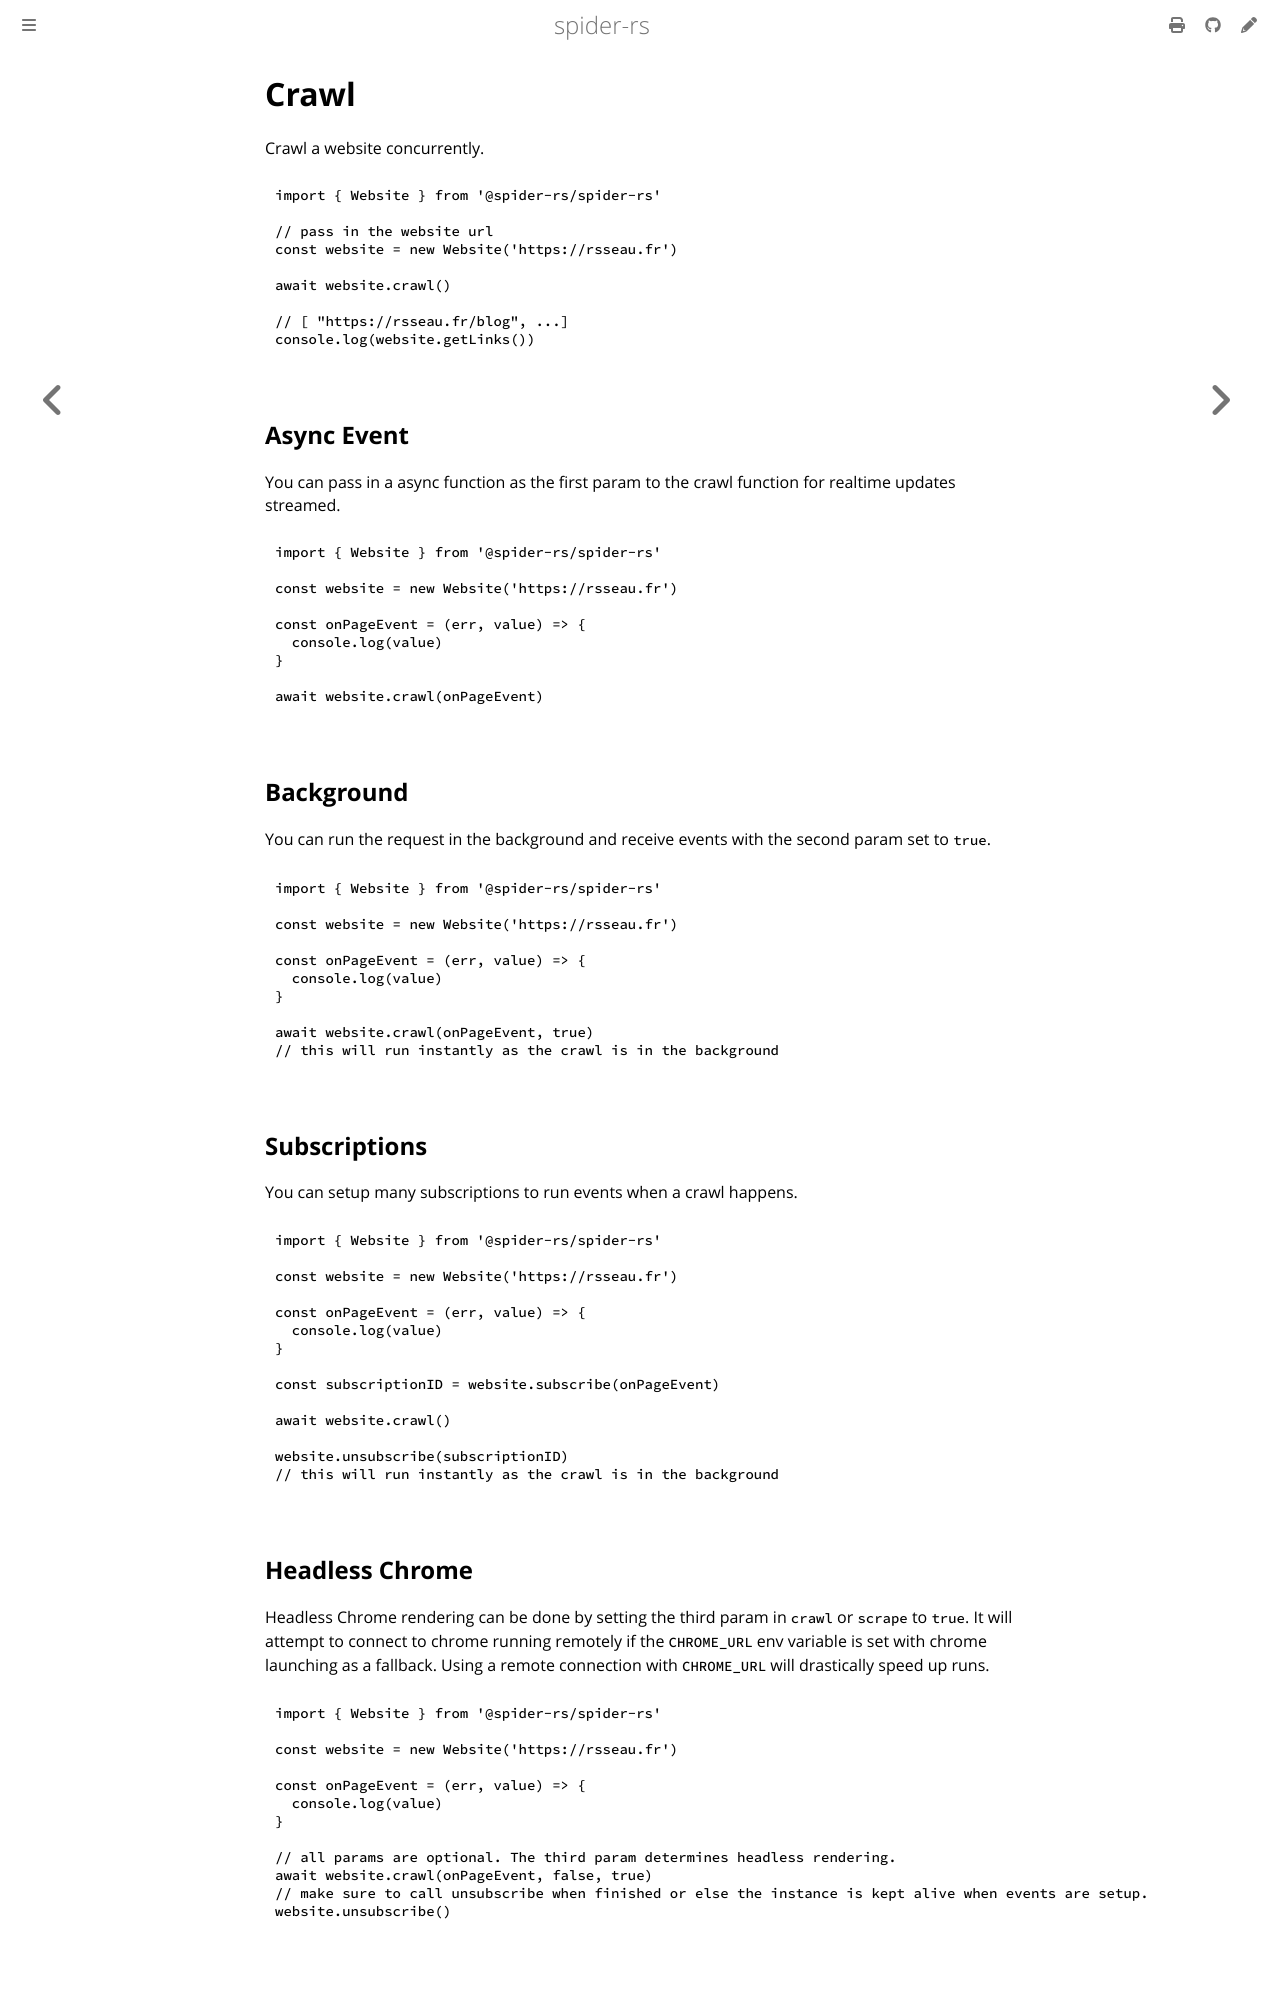

repository: spider-rs/spider-nodejs · page: crawl.html · generator: mdbook

# Crawl

Crawl a website concurrently.

```ts
import { Website } from '@spider-rs/spider-rs'

// pass in the website url
const website = new Website('https://rsseau.fr')

await website.crawl()

// [ "https://rsseau.fr/blog", ...]
console.log(website.getLinks())
```

## Async Event

You can pass in a async function as the first param to the crawl function for realtime updates streamed.

```ts
import { Website } from '@spider-rs/spider-rs'

const website = new Website('https://rsseau.fr')

const onPageEvent = (err, value) => {
  console.log(value)
}

await website.crawl(onPageEvent)
```

## Background

You can run the request in the background and receive events with the second param set to `true`.

```ts
import { Website } from '@spider-rs/spider-rs'

const website = new Website('https://rsseau.fr')

const onPageEvent = (err, value) => {
  console.log(value)
}

await website.crawl(onPageEvent, true)
// this will run instantly as the crawl is in the background
```

## Subscriptions

You can setup many subscriptions to run events when a crawl happens.

```ts
import { Website } from '@spider-rs/spider-rs'

const website = new Website('https://rsseau.fr')

const onPageEvent = (err, value) => {
  console.log(value)
}

const subscriptionID = website.subscribe(onPageEvent)

await website.crawl()

website.unsubscribe(subscriptionID)
// this will run instantly as the crawl is in the background
```

## Headless Chrome

Headless Chrome rendering can be done by setting the third param in `crawl` or `scrape` to `true`.
It will attempt to connect to chrome running remotely if the `CHROME_URL` env variable is set with chrome launching as a fallback. Using a remote connection with `CHROME_URL` will
drastically speed up runs.

```ts
import { Website } from '@spider-rs/spider-rs'

const website = new Website('https://rsseau.fr')

const onPageEvent = (err, value) => {
  console.log(value)
}

// all params are optional. The third param determines headless rendering.
await website.crawl(onPageEvent, false, true)
// make sure to call unsubscribe when finished or else the instance is kept alive when events are setup.
website.unsubscribe()
```
